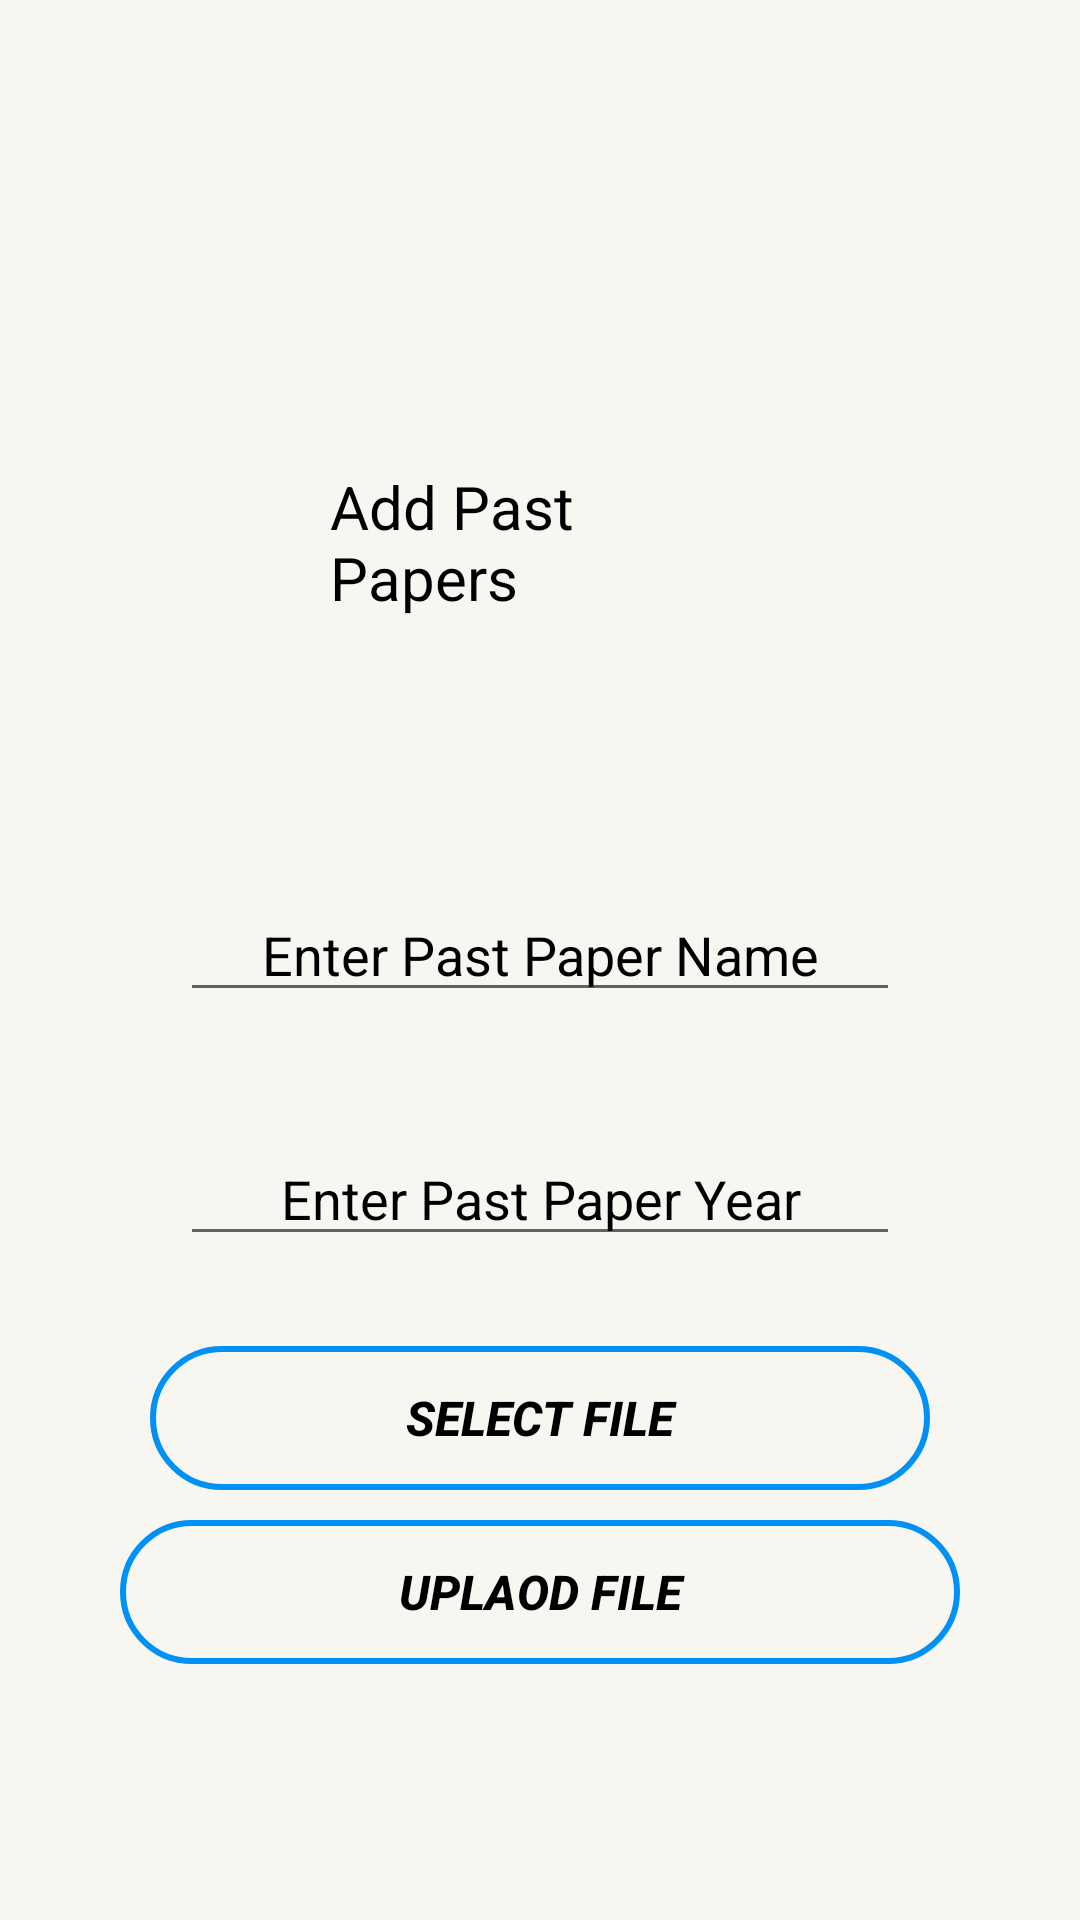

Android layout source for this screen:
<!-- AndroidManifest.xml: application theme Theme.StudentPlacementSystem -->
<!-- res/layout/activity_add_past_papers.xml -->
<?xml version="1.0" encoding="utf-8"?>
<LinearLayout xmlns:android="http://schemas.android.com/apk/res/android"
    xmlns:app="http://schemas.android.com/apk/res-auto"
    xmlns:tools="http://schemas.android.com/tools"
    android:layout_width="match_parent"
    android:layout_height="match_parent"
    android:orientation="vertical"
    android:gravity="center"
    android:padding="40dp"
    android:background="@drawable/bg"
    tools:context=".AddPastPapers">

    <TextView
        android:id="@+id/textView4"
        android:layout_width="wrap_content"
        android:layout_height="wrap_content"
        android:text="Add Past Papers"
        android:fontFamily="sans-serif"
        android:textColor="@color/black"
        android:textSize="20sp"
        android:layout_margin="70dp" />

    <EditText
        android:id="@+id/pastpapername"
        android:layout_width="match_parent"
        android:layout_height="wrap_content"
        android:ems="10"
        android:hint="Enter Past Paper Name"
        android:textColor="@color/black"
        android:gravity="center"
        android:textColorHint="@color/black"
        android:layout_marginBottom="10dp"
        android:layout_marginTop="170dp"
        android:layout_margin="20dp" />

    <EditText
        android:id="@+id/pastpaperyear"
        android:layout_width="match_parent"
        android:layout_height="wrap_content"
        android:ems="10"
        android:hint="Enter Past Paper Year"
        android:textColor="@color/black"
        android:gravity="center"
        android:textColorHint="@color/black"
        android:layout_marginBottom="10dp"
        android:layout_marginTop="170dp"
        android:layout_margin="20dp"/>
    <Button
        android:id="@+id/btnselectfile"
        android:layout_width="match_parent"
        android:layout_height="wrap_content"
        android:layout_centerInParent="true"
        android:background="@drawable/rounded_corners"
        android:text="Select File"
        android:layout_margin="10dp"
        android:textSize="16sp"
        android:textColor="@color/black"
        android:textStyle="bold|italic"
        tools:ignore="DuplicateIds" />

    <Button
        android:id="@+id/btnuploadfile"
        android:layout_width="match_parent"
        android:layout_height="wrap_content"
        android:layout_centerInParent="true"
        android:background="@drawable/rounded_corners"
        android:text="Uplaod File"
        android:textColor="@color/black"
        android:textSize="16sp"
        android:textStyle="bold|italic" />

</LinearLayout>
<!-- resources referenced by this layout -->
<resources>
  <color name="black">#FF000000</color>
  <!-- drawable bg: png bitmap (drawable, 142 bytes) -->
  <!-- drawable rounded_corners (drawable) -->
  <?xml version="1.0" encoding="utf-8"?>
  <selector xmlns:android="http://schemas.android.com/apk/res/android">
      <item>
          <shape android:shape="rectangle">
              
              <solid android:color="#00ffffff"/>
              
              <stroke android:color="#0091F6" android:width="2dp"/>
              <corners android:radius="50dp"/>
          </shape>
      </item>
  </selector>
  <style name="Theme.StudentPlacementSystem" parent="Theme.AppCompat.Light.NoActionBar">
          
          <item name="colorPrimary">@color/purple_500</item>
          <item name="colorPrimaryDark">@color/purple_700</item>
          <item name="colorAccent">@color/teal_200</item>
          
      </style>
  <color name="purple_500">#FF6200EE</color>
  <color name="purple_700">#FF3700B3</color>
  <color name="teal_200">#0f74ba</color>
</resources>
